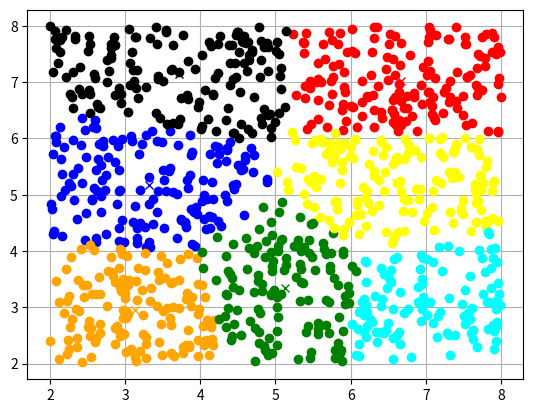

The matplotlib source for this figure:
import matplotlib.pyplot as plt
import numpy as np
import random


## 0. Create a Point class and some usefull functions
class Point:
    ## A point is created by calling Point(x,y)
    def __init__(self, x, y):
        self.x = x
        self.y = y
        return

    def plot_self(self, axes, marker, color):
        ## Plots itself on a given matplotlib axes with a certain color
        axes.plot(self.x, self.y, marker=marker, color=color)

def distance(point1, point2):
    ## Returns the distance between point1 and point2
    return np.sqrt( (point2.x - point1.x)**2 + (point2.y - point1.y)**2 )

def random_point(a, b):
    ## Returns a point object with x,y values between a and b.
    return Point(random.uniform(a,b), random.uniform(a,b))

def cluster_mean(cluster):
    ## Returns the mean value of a cluster of points
    x_sum = 0
    y_sum = 0
    for point in cluster:
        x_sum += point.x ## a += b represents a = a + b
        y_sum += point.y
    x_avg = x_sum / len(cluster)
    y_avg = y_sum / len(cluster)
    return Point(x_avg, y_avg)

## 1. Create a random set of 1000 data points
n_points = 1000
points = [ ]
for i in range(n_points):
    points.append(random_point(2,8)) # This will add a random point with x,y values between 2 and 8 to our array of points

## 2. Generate our first set of 7 random cluster centers
n_clusters = 7
means = [ ]
for cluster_id in range(n_clusters):
    means.append(random_point(2,8))

## 3. Perform clustering
n_iterations = 50
for i in range(n_iterations): ## Iterate the process 50 times
    clusters = [ ] ## Clear our clusters before each iteration
    for cluster_id in range(n_clusters):
        clusters.append( [ ] ) ## Create an empty cluster for as many clusters as we have
    for point in points: ## Iterate over every data point
        dists = [ ] 
        for mean in means: 
            dists.append(distance(point, mean)) ## Calculates the distance from the current point to each mean
        closest_mean_index = dists.index(min(dists)) ## Returns the index of the smallest distance
        clusters[closest_mean_index].append(point) ## Add the point to the appropriate cluster
    for cluster_id in range(n_clusters): 
        means[cluster_id] = cluster_mean(clusters[cluster_id]) ## Calculate new mean for each cluster

## 4. Plot your clusters
colors = ["blue", "orange", "red", "green", "black", "yellow", "cyan"] ## Add more colors here for each cluster you have
figure, axes = plt.subplots(1,1) ## Create our figure and axes objects
for cluster_id in range(n_clusters): ## Iterate over each cluster
    for point in clusters[cluster_id]: ## Iterate over each point in the cluster
        point.plot_self(axes=axes, marker="o", color=colors[cluster_id])
    means[cluster_id].plot_self(axes=axes, marker="x", color=colors[cluster_id])
    
plt.grid() ## Creates a grid on the plot figure. Visual aesthetics only.
plt.show() ## Show the plot




